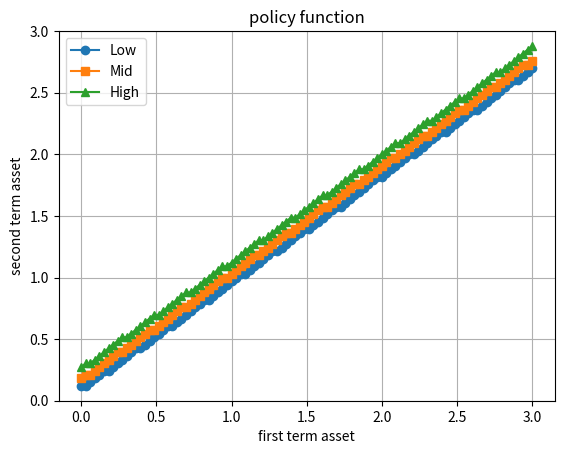
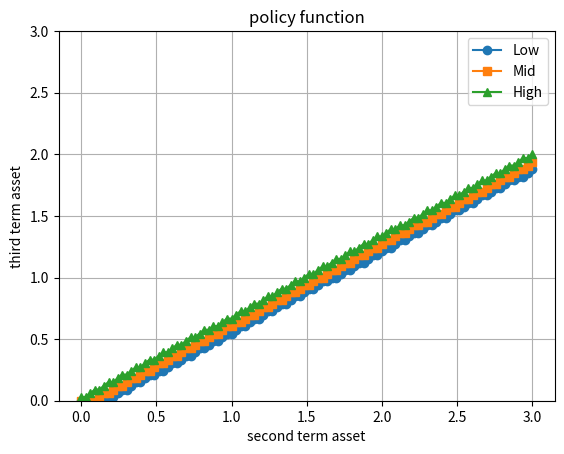

The script that saved these images, in order:
# importing libraries

import numpy as np
import matplotlib.pyplot as plt
from scipy.optimize import minimize_scalar

# utility function

def util(cons, gamma):
    return max(cons, 1e-4)**(1.0-gamma)/(1.0-gamma)

# 3-period model with income risk



# parameters
gamma = 2.0
beta = 0.985**20
r = 1.025**20-1.0
y = np.array([1.0, 1.2, 0.4])
JJ = 3
l = np.array([0.8027, 1.0, 1.2457])
NL = 3
prob = np.array([
    [0.7451, 0.2528, 0.0021],
    [0.1360, 0.7281, 0.1361],
    [0.0021, 0.2528, 0.7451]
])
mu_1 = np.array([1.0/NL, 1.0/NL, 1.0/NL])
mu_2 = np.zeros(NL)

for il in range(NL):
    for ilp in range(NL):
        mu_2[ilp] += prob[il, ilp]*mu_1[il]


# grids
a_l = 0.0
a_u = 3
NA = 100
a = np.linspace(a_l, a_u, NA)

# initialization
v = np.zeros((JJ, NA, NL))
iaplus = np.zeros((JJ, NA, NL), dtype=int)
aplus = np.zeros((JJ, NA, NL))

# backward induction
# calculate tax revenue
tax_vector = 0.3*l
taxrevenue = np.sum(mu_2*tax_vector)
Pension = (1.0+r)*taxrevenue 
print(f"Pension (一人当たりの年金額) = {Pension:.4f}")
# period 3
for ia in range(NA):
    v[2, ia, :] = util(y[2] + (1.0+r)*a[ia] + Pension, gamma)


# period 2
for il in range(NL):
    for ia in range(NA):
        reward = np.zeros(NA)
        for iap in range(NA):
            reward[iap] = util(0.7*l[il] + (1.0+r)*a[ia] - a[iap], gamma) + beta*v[2, iap, 0]
        iaplus[1, ia, il] = np.argmax(reward)
        aplus[1, ia, il] = a[iaplus[1, ia, il]]
        v[1, ia, il] = reward[iaplus[1, ia, il]]

# period 1
for il in range(NL):
    for ia in range(NA):
        reward = np.zeros(NA)
        for iap in range(NA):

            EV = 0.0
            for ilp in range(NL):
                EV += prob[il, ilp]*v[1, iap, ilp]

            reward[iap] = util(l[il] + (1.0+r)*a[ia] - a[iap], gamma) + beta*EV

        iaplus[0, ia, il] = np.argmax(reward)
        aplus[0, ia, il] = a[iaplus[0, ia, il]]
        v[0, ia, il] = reward[iaplus[0, ia, il]]

# t=2 → t=3 の政策関数を例に
np.any(aplus[1,:,:] == a_u)

# t=2→t=3 の政策関数がグリッド上限 a_u に張り付いているかどうか
mask = (aplus[1, :, :] == a_u)

# ブール値を表示
print("張り付きあり？", np.any(mask))       # いずれか True があれば True
print("状態ごとのマスク：\n", mask)         # 各 (資産, 状態) ごとに True/False

# もしどこが張り付いているか知りたければ
idx = np.column_stack(np.where(mask))
print("張り付いているインデックス (ia, state)：\n", idx)

plt.figure()
plt.plot(a, aplus[0, :, 0], marker='o', label='Low')
plt.plot(a, aplus[0, :, 1], marker='s', label='Mid')
plt.plot(a, aplus[0, :, 2], marker='^', label='High')
plt.title("policy function")
plt.xlabel("first term asset")
plt.ylabel("second term asset")
plt.ylim(a_l, a_u)
plt.grid(True)
plt.legend()
plt.show()

plt.figure()
plt.plot(a, aplus[1, :, 0], marker='o', label='Low')
plt.plot(a, aplus[1, :, 1], marker='s', label='Mid')
plt.plot(a, aplus[1, :, 2], marker='^', label='High')
plt.title("policy function")
plt.xlabel("second term asset")
plt.ylabel("third term asset")
plt.ylim(a_l, a_u)
plt.grid(True)
plt.legend()
plt.show()